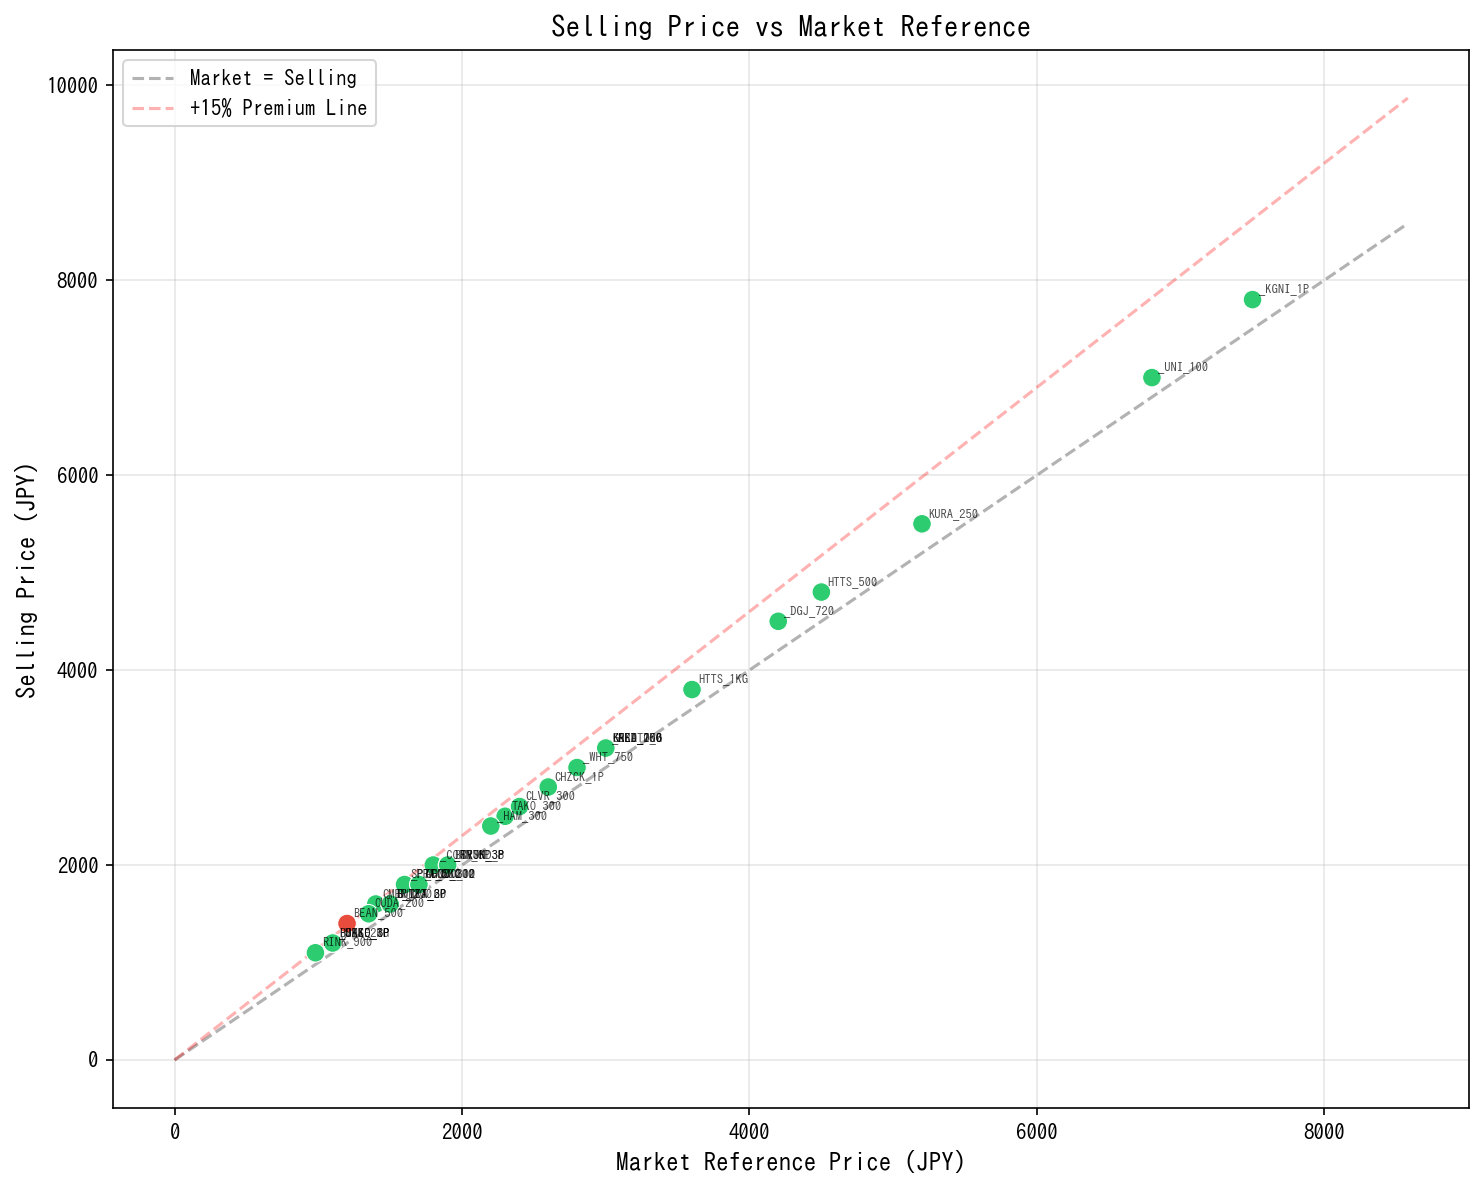

The data file committed next to this chart (first rows):
sku, name, supplier, cost_price, selling_price, weight_g, temp_zone, category, is_hero, market_reference_price, theoretical_min_price, price_ok, market_premium_rate, market_premium_ok
EZSK_SRLOIN_300, エゾシカ セロース 300g, あぷかの森, 1890, 4200, 300, frozen, エゾシカ, True, , 2862, True, , True
EZSK_MOMO_500, エゾシカ もも肉 500g, あぷかの森, 1500, 3500, 500, frozen, エゾシカ, True, , 2375, True, , True
EZSK_LOIN_300, エゾシカ ロース 300g, あぷかの森, 2100, 4800, 300, frozen, エゾシカ, True, , 3125, True, , True
EZSK_MINCHI_500, エゾシカ ミンチ 500g, あぷかの森, 940, 2200, 500, frozen, エゾシカ, True, , 1675, True, , True
EZSK_STEW_500, エゾシカ シチュー用 500g, あぷかの森, 1200, 2800, 500, frozen, エゾシカ, True, , 2000, True, , True
EZSK_SAUSAGE_200, エゾシカ ソーセージ 200g, あぷかの森, 800, 1800, 200, frozen, エゾシカ, True, , 1500, True, , True
EZSK_JERKY_50, エゾシカ ジャーキー 50g, あぷかの森, 600, 1500, 50, ambient, エゾシカ, True, , 1250, True, , True
EZSK_SET_GIFT, エゾシカ ギフトセット, あぷかの森, 4500, 9800, 1200, frozen, エゾシカ, True, , 6125, True, , True
CHSE_CMBR_200, カマンベールチーズ 200g, 富良野チーズ工房, 700, 1600, 200, chilled, 乳製品, False, 1400, 1375, True, 0.1429, True
CHSE_GOUDA_200, ゴーダチーズ 200g, 富良野チーズ工房, 650, 1500, 200, chilled, 乳製品, False, 1350, 1312, True, 0.1111, True
CHSE_DRINK_900, 飲むヨーグルト 900ml, 富良野チーズ工房, 450, 1100, 950, chilled, 乳製品, False, 980.0, 1062, True, 0.1224, True
SAKE_DGJ_720, 純米大吟醸 720ml, 上川大雪酒造, 2000, 4500, 1200, ambient, 日本酒, False, 4200, 3000, True, 0.07143, True
SAKE_GNJ_300, 純米吟醸 300ml, 上川大雪酒造, 800, 1800, 500, ambient, 日本酒, False, 1700, 1500, True, 0.05882, True
FISH_HTTS_500, 冷凍ホタテ貝柱 500g, 噴火湾漁協, 2200, 4800, 500, frozen, 水産, False, 4500, 3250, True, 0.06667, True
FISH_KGNI_1P, 毛ガニ姿 1尾, 噴火湾漁協, 3500, 7800, 600, frozen, 水産, False, 7500, 4875, True, 0.04, True
FISH_TAKO_300, 水たこ刺身用 300g, 噴火湾漁協, 1100, 2500, 300, frozen, 水産, False, 2300, 1875, True, 0.08696, True
FISH_UNI_100, 生うに 100g, 礼文島水産, 3200, 7000, 150, chilled, 水産, False, 6800, 4500, True, 0.02941, True
FISH_HOKKE_1P, 開きほっけ 1枚, 礼文島水産, 500, 1200, 350, frozen, 水産, False, 1100, 1125, True, 0.09091, True
FARM_PTT_2KG, インカのめざめ 2kg, 十勝ファーム, 800, 1800, 2000, ambient, 農産, False, 1600, 1500, True, 0.125, True
FARM_BEAN_500, 十勝小豆 500g, 十勝ファーム, 600, 1400, 500, ambient, 農産, False, 1200, 1250, True, 0.1667, False
FARM_CORN_6P, ゆでとうもろこし 6本, 美瑛丘の畑, 900, 2000, 1800, frozen, 農産, False, 1800, 1625, True, 0.1111, True
FARM_ASPRA_500, グリーンアスパラ 500g, 美瑛丘の畑, 800, 1800, 500, chilled, 農産, False, 1600, 1500, True, 0.125, True
WINE_RED_750, ツヴァイゲルト赤 750ml, 余市ワイナリー, 1500, 3200, 1200, ambient, ワイン, False, 3000, 2375, True, 0.06667, True
WINE_WHT_750, ケルナー白 750ml, 余市ワイナリー, 1400, 3000, 1200, ambient, ワイン, False, 2800, 2250, True, 0.07143, True
FISH_IKA_2P, 函館真イカ 2杯, 函館朝市直送, 700, 1600, 400, frozen, 水産, False, 1500, 1375, True, 0.06667, True
FISH_IKURA_250, いくら醤油漬 250g, 函館朝市直送, 2500, 5500, 250, frozen, 水産, False, 5200, 3625, True, 0.05769, True
PROC_MISO_3P, 味噌ラーメン 3食入, 旭川製麺工房, 500, 1200, 600, ambient, 加工品, False, 1100, 1125, True, 0.09091, True
PROC_SHIO_3P, 塩ラーメン 3食入, 旭川製麺工房, 500, 1200, 600, ambient, 加工品, False, 1100, 1125, True, 0.09091, True
SWTS_CHOCO_12, ショコラ 12個入, 小樽洋菓子舗, 800, 1800, 350, ambient, スイーツ, False, 1700, 1500, True, 0.05882, True
SWTS_CHZCK_1P, チーズケーキ 1本, 小樽洋菓子舗, 1200, 2800, 450, chilled, スイーツ, False, 2600, 2000, True, 0.07692, True
SWTS_SWTPT_6P, スイートポテト 6個入, 帯広菓子工房, 700, 1600, 400, ambient, スイーツ, False, 1500, 1375, True, 0.06667, True
SWTS_BTRSND_8, バターサンド 8個入, 帯広菓子工房, 900, 2000, 350, ambient, スイーツ, False, 1900, 1625, True, 0.05263, True
MEAT_HAM_300, 手づくりロースハム 300g, ニセコハム工房, 1100, 2400, 300, chilled, ハム・ソーセージ, False, 2200, 1875, True, 0.09091, True
MEAT_BACON_200, ベーコンブロック 200g, ニセコハム工房, 800, 1800, 200, chilled, ハム・ソーセージ, False, 1700, 1500, True, 0.05882, True
HNEY_CLVR_300, クローバーはちみつ 300g, 知床養蜂園, 1200, 2600, 350, ambient, 蜂蜜, False, 2400, 2000, True, 0.08333, True
MILK_GELATO_6, ジェラート 6個セット, 標茶ミルク工房, 1500, 3200, 600, frozen, 乳製品, False, 3000, 2375, True, 0.06667, True
FISH_HTTS_1KG, 殻付きホタテ 1kg, サロマ湖養殖場, 1800, 3800, 1000, frozen, 水産, False, 3600, 2750, True, 0.05556, True
FISH_KAKI_1KG, 殻付き牡蠣 1kg, サロマ湖養殖場, 1500, 3200, 1100, chilled, 水産, False, 3000, 2375, True, 0.06667, True
FARM_BJAK_2KG, 男爵いも 2kg, 羊蹄山麓ファーム, 500, 1200, 2000, ambient, 農産, False, 1100, 1125, True, 0.09091, True
PROC_KNBU_200, 利尻昆布 200g, 利尻昆布本舗, 1500, 3200, 200, ambient, 水産加工, False, 3000, 2375, True, 0.06667, True
BEER_RYUH_3P, 流氷ドラフト 3本セット, 網走ビール醸造所, 900, 2000, 1500, ambient, ビール, False, 1900, 1625, True, 0.05263, True
BEER_SRTK_3P, 知床ドラフト 3本セット, 網走ビール醸造所, 900, 2000, 1500, ambient, ビール, False, 1900, 1625, True, 0.05263, True
HERB_MIX_30, ブレンドハーブティー 30包, 洞爺ハーブ園, 700, 1600, 100, ambient, 加工品, False, 1500, 1375, True, 0.06667, True
